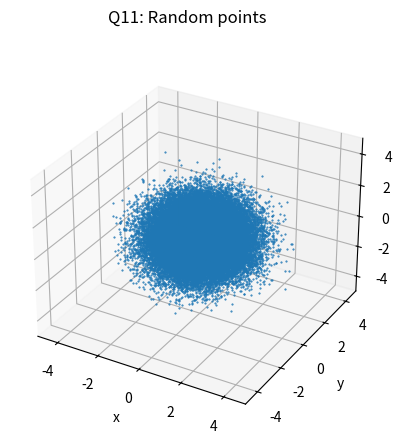

Write the Python code that produced this figure.
import numpy as np
import matplotlib.pyplot as plt
from mpl_toolkits.mplot3d import Axes3D
from scipy.linalg import qr

mean = [0, 0, 0]
cov = np.eye(3)
x_y_z = np.random.multivariate_normal(mean, cov, 50000).T


def get_orthogonal_matrix(dim):
    H = np.random.randn(dim, dim)
    Q, R = qr(H)
    return Q


def plot_3d(x_y_z):
    '''
    plot points in 3D
    :param x_y_z: the points. numpy array with shape: 3 X num_samples (first dimension for x, y, z
    coordinate)
    '''
    fig = plt.figure()
    ax = fig.add_subplot(111, projection='3d')
    ax.scatter(x_y_z[0], x_y_z[1], x_y_z[2], s=1, marker='.', depthshade=False)
    ax.set_xlim(-5, 5)
    ax.set_ylim(-5, 5)
    ax.set_zlim(-5, 5)
    ax.set_xlabel('x')
    ax.set_ylabel('y')
    ax.set_zlabel('z')

    fig.suptitle('Q11: Random points')
    fig.show()

def plot_2d(x_y):
    '''
    plot points in 2D
    :param x_y_z: the points. numpy array with shape: 2 X num_samples (first dimension for x, y
    coordinate)
    '''
    fig = plt.figure()
    ax = fig.add_subplot(111)
    ax.scatter(x_y[0], x_y[1], s=1, marker='.')
    ax.set_xlim(-5, 5)
    ax.set_ylim(-5, 5)
    ax.set_xlabel('x')
    ax.set_ylabel('y')

if __name__ == '__main__':
    plot_3d(x_y_z)